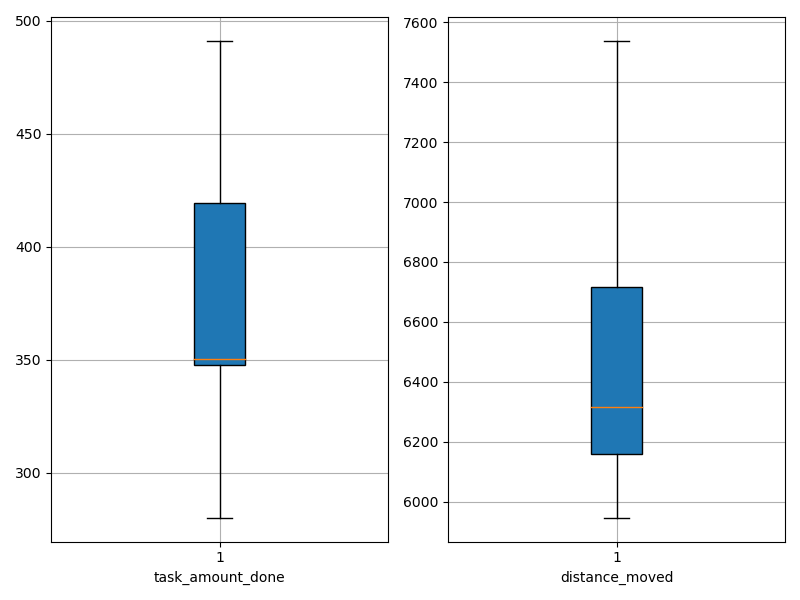

Source data for this figure (header and first rows):
agent_id, task_amount_done, distance_moved
0, 422.0, 6281
1, 420.0, 6353
2, 491.0, 6120
3, 347.0, 6756
4, 350.0, 6598
5, 418.0, 7506
6, 350.0, 6065
7, 280.0, 5947
8, 281.0, 6276
9, 351.0, 7536
